38-way image classification set "fog" from GitHub (itskevinshi/comp-vision-project); label vocabulary: apple apple scab, apple black rot, apple cedar apple rust, apple healthy, blueberry healthy, cherry including sour powdery mildew, cherry including sour healthy, corn (maize) cercospora leaf spot gray leaf spot, corn common rust, corn northern leaf blight, corn healthy, grape black rot, grape esca black measles, grape leaf blight (isariopsis leaf spot), grape healthy, orange Huanglongbing citrus greening, peach bacterial spot, peach healthy, bell pepper bacterial spot, bell pepper healthy, potato early blight, potato late blight, potato healthy, raspberry healthy, soybean healthy, squash powdery mildew, strawberry leaf scorch, strawberry healthy, tomato bacterial spot, tomato early blight, tomato late blight, tomato leaf mold, tomato septoria leaf spot, tomato spider mites two spotted spider mite, tomato target spot, tomato yellow leaf curl virus, tomato mosaic virus, tomato healthy.

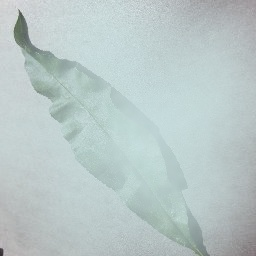
Label: peach healthy

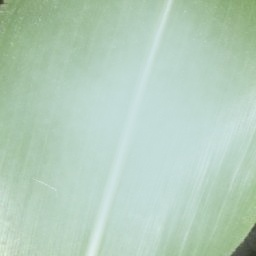
Label: corn healthy

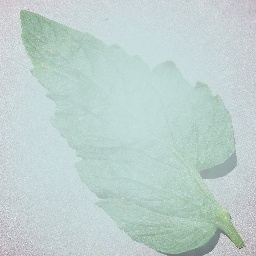
Label: tomato septoria leaf spot

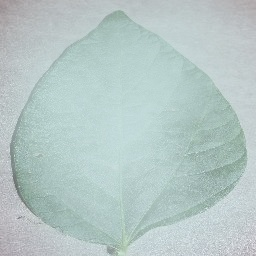
Label: soybean healthy

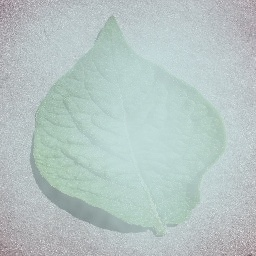
Label: potato healthy

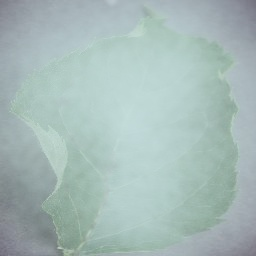
Label: apple apple scab
